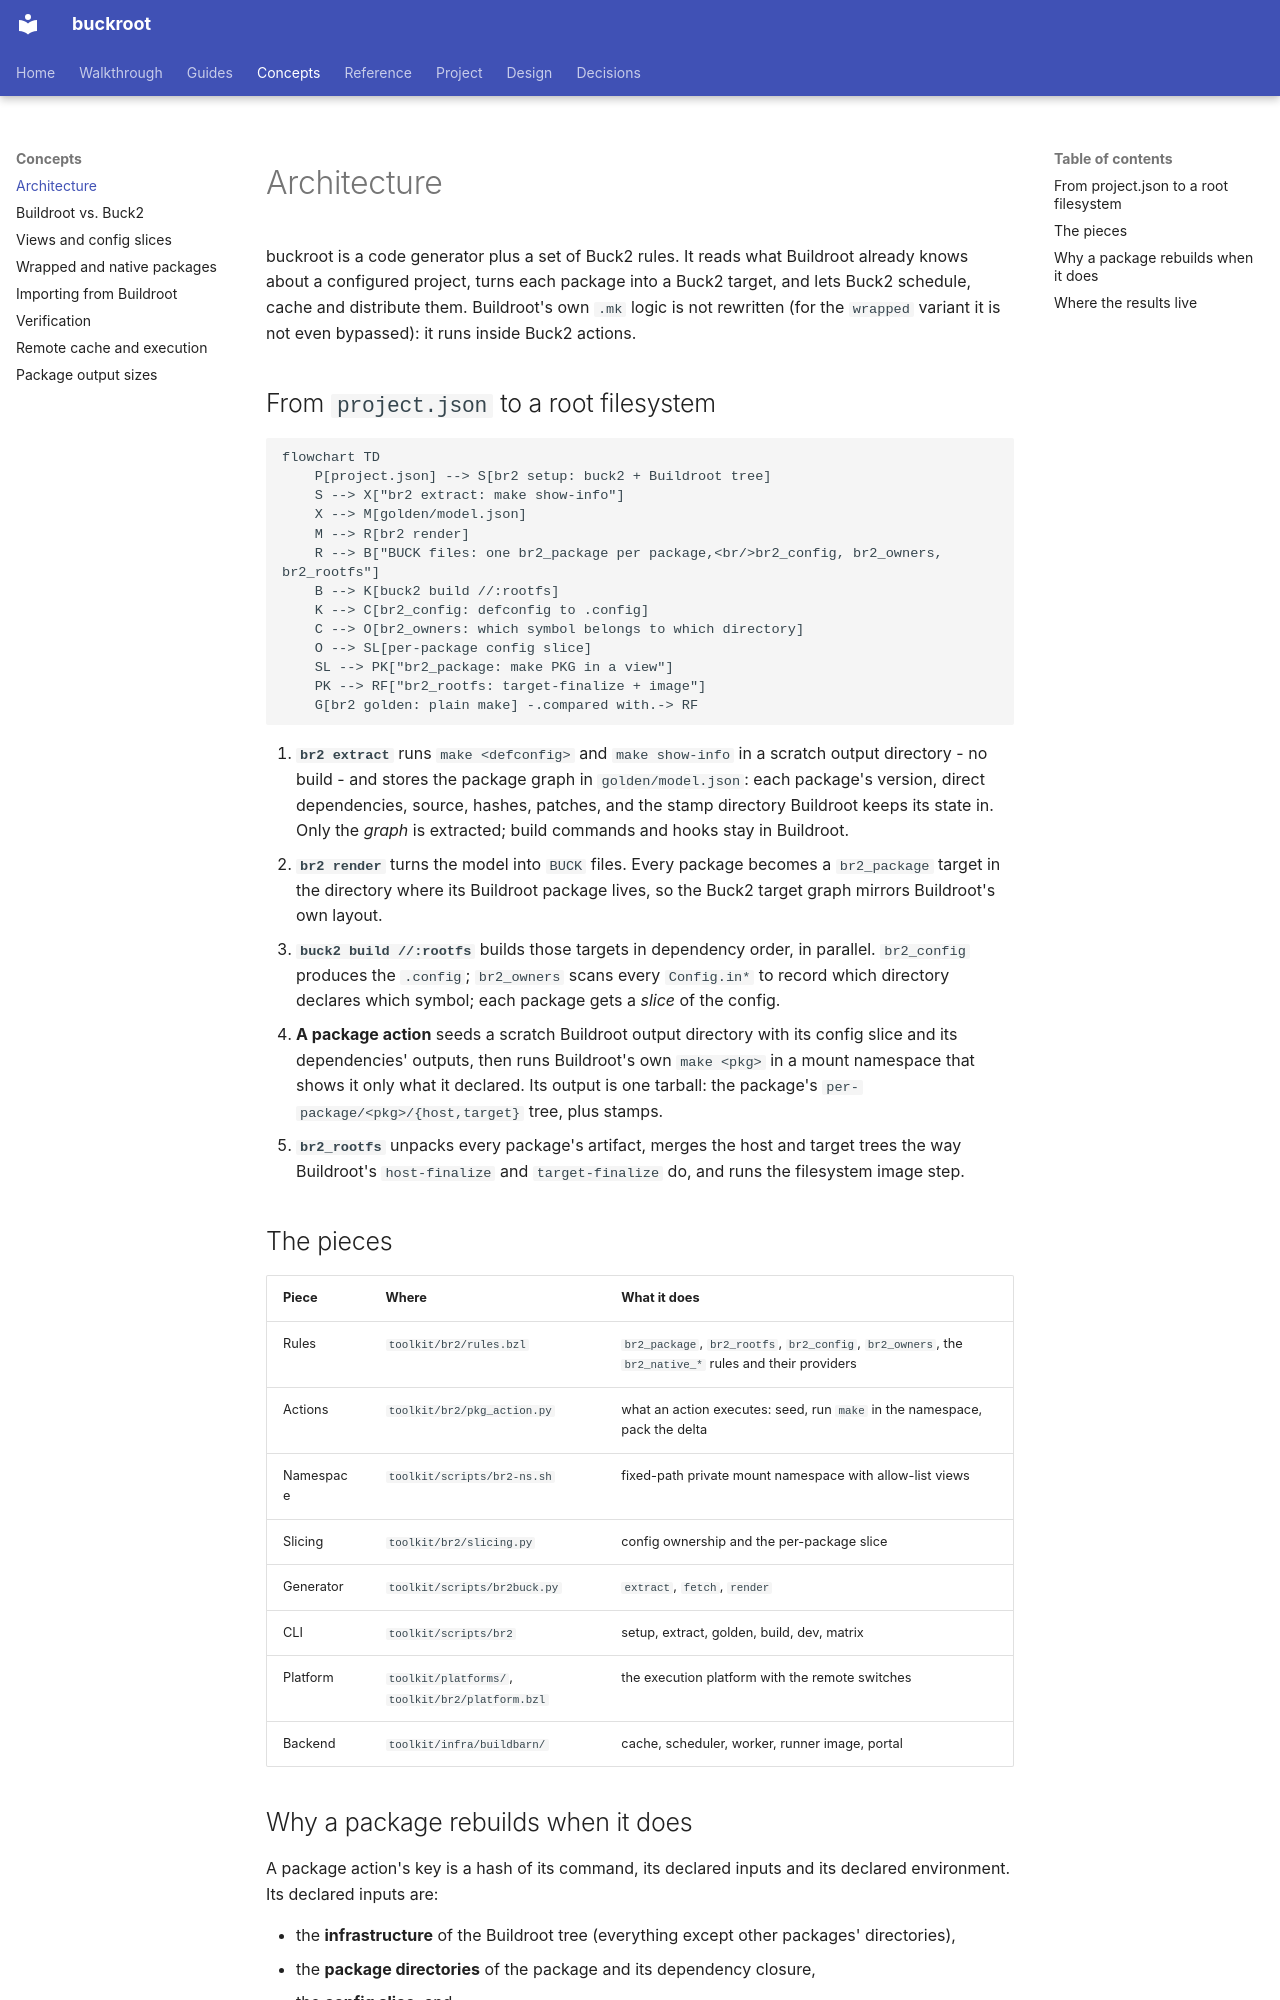

repository: DeepSpaceCartel/buckroot · page: concepts/architecture/index.html · generator: mkdocs

<title>Architecture</title>

# Architecture

buckroot is a code generator plus a set of Buck2 rules. It reads what Buildroot already
knows about a configured project, turns each package into a Buck2 target, and lets Buck2
schedule, cache and distribute them. Buildroot's own `.mk` logic is not rewritten
(for the `wrapped` variant it is not even bypassed): it runs inside Buck2 actions.

## From `project.json` to a root filesystem

```mermaid
flowchart TD
    P[project.json] --> S[br2 setup: buck2 + Buildroot tree]
    S --> X["br2 extract: make show-info"]
    X --> M[golden/model.json]
    M --> R[br2 render]
    R --> B["BUCK files: one br2_package per package,<br/>br2_config, br2_owners, br2_rootfs"]
    B --> K[buck2 build //:rootfs]
    K --> C[br2_config: defconfig to .config]
    C --> O[br2_owners: which symbol belongs to which directory]
    O --> SL[per-package config slice]
    SL --> PK["br2_package: make PKG in a view"]
    PK --> RF["br2_rootfs: target-finalize + image"]
    G[br2 golden: plain make] -.compared with.-> RF
```

1. **`br2 extract`** runs `make <defconfig>` and `make show-info` in a scratch output
   directory - no build - and stores the package graph in `golden/model.json`: each
   package's version, direct dependencies, source, hashes, patches, and the stamp
   directory Buildroot keeps its state in. Only the *graph* is extracted; build commands
   and hooks stay in Buildroot.
2. **`br2 render`** turns the model into `BUCK` files. Every package becomes a
   `br2_package` target in the directory where its Buildroot package lives, so the
   Buck2 target graph mirrors Buildroot's own layout.
3. **`buck2 build //:rootfs`** builds those targets in dependency order, in parallel.
   `br2_config` produces the `.config`; `br2_owners` scans every `Config.in*` to record
   which directory declares which symbol; each package gets a *slice* of the config.
4. **A package action** seeds a scratch Buildroot output directory with its config slice
   and its dependencies' outputs, then runs Buildroot's own `make <pkg>` in a mount
   namespace that shows it only what it declared. Its output is one tarball: the
   package's `per-package/<pkg>/{host,target}` tree, plus stamps.
5. **`br2_rootfs`** unpacks every package's artifact, merges the host and target trees the
   way Buildroot's `host-finalize` and `target-finalize` do, and runs the filesystem
   image step.

## The pieces

| Piece | Where | What it does |
|---|---|---|
| Rules | `toolkit/br2/rules.bzl` | `br2_package`, `br2_rootfs`, `br2_config`, `br2_owners`, the `br2_native_*` rules and their providers |
| Actions | `toolkit/br2/pkg_action.py` | what an action executes: seed, run `make` in the namespace, pack the delta |
| Namespace | `toolkit/scripts/br2-ns.sh` | fixed-path private mount namespace with allow-list views |
| Slicing | `toolkit/br2/slicing.py` | config ownership and the per-package slice |
| Generator | `toolkit/scripts/br2buck.py` | `extract`, `fetch`, `render` |
| CLI | `toolkit/scripts/br2` | setup, extract, golden, build, dev, matrix |
| Platform | `toolkit/platforms/`, `toolkit/br2/platform.bzl` | the execution platform with the remote switches |
| Backend | `toolkit/infra/buildbarn/` | cache, scheduler, worker, runner image, portal |
